Run: headless pygame with SDL's dummy video driver; simulated clock (each Clock.tick advances the game by its frame time, no real sleeping); random seed 0; keys injected as events and as key.get_pressed() state; no mouse input.
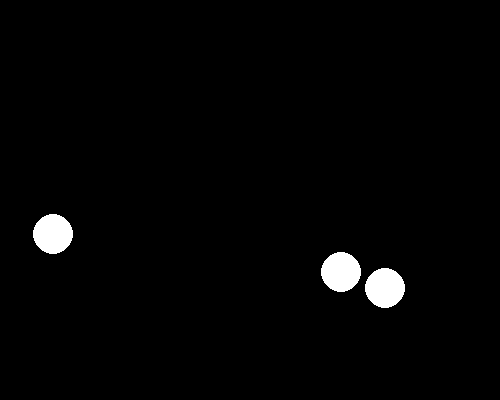
Frame 1 of 4 · flips 1–60 · no input
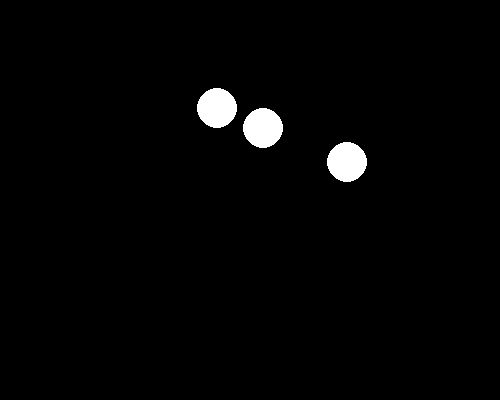
Frame 2 of 4 · flips 61–180 · tapped SPACE, RETURN · held RIGHT (→), D
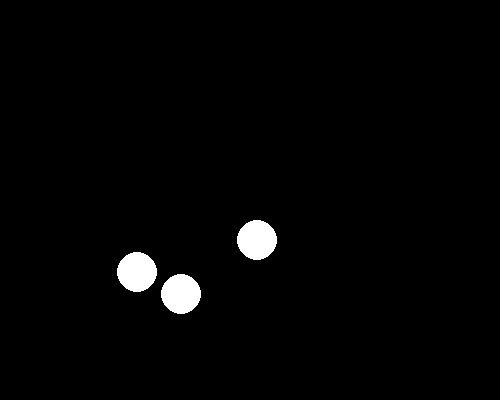
Frame 3 of 4 · flips 181–300 · held DOWN (↓), S
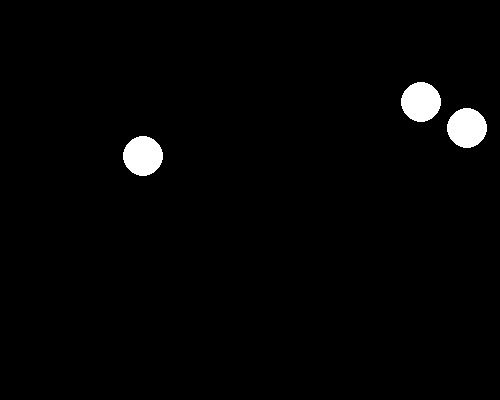
Frame 4 of 4 · flips 301–420 · held LEFT (←), A, UP (↑), W

The pygame program that drew these frames:

# 1) Import the required modules:
#    a) Import `pygame` to create the game window and handle sprites/events.
#    b) Import `random` to generate random colors, directions, and positions.


# 2) Initialize pygame using `pygame.init()`.

# 3) Create two custom event IDs using `pygame.USEREVENT`:
#    a) `SPRITE_COLOR_CHANGE_EVENT` for changing the sprite color.
#    b) `BACKGROUND_COLOR_CHANGE_EVENT` for changing the background color.

# 4) Define color constants using `pygame.Color()`:
#    a) Background colors: BLUE, LIGHTBLUE, DARKBLUE
#    b) Sprite colors: YELLOW, MAGENTA, ORANGE, WHITE

# 5) Create a `Sprite` class that inherits from `pygame.sprite.Sprite`.

# 6) Define the constructor `__init__(self, color, height, width)` for the Sprite:
#    a) Call the parent constructor using `super().__init__()`.
#    b) Create a surface for the sprite using `pygame.Surface([width, height])`.
#    c) Fill the sprite surface with the given `color`.
#    d) Create a rectangle (`self.rect`) for positioning using `self.image.get_rect()`.
#    e) Set an initial velocity with random direction in x and y:
#       `self.velocity = [random.choice([-1, 1]), random.choice([-1, 1])]`.

# 7) Define an `update(self)` method to move the sprite and detect boundary hits:
#    a) Move the sprite by its velocity using `self.rect.move_ip(self.velocity)`.
#    b) Set `boundary_hit = False` to track collisions.
#    c) If the sprite touches left/right edges (0 or 500):
#       - reverse x direction (`self.velocity[0] = -self.velocity[0]`)
#       - set `boundary_hit = True`
#    d) If the sprite touches top/bottom edges (0 or 400):
#       - reverse y direction (`self.velocity[1] = -self.velocity[1]`)
#       - set `boundary_hit = True`
#    e) If `boundary_hit` is True, post two events:
#       - `SPRITE_COLOR_CHANGE_EVENT`
#       - `BACKGROUND_COLOR_CHANGE_EVENT`

# 8) Define a method `change_color(self)` in Sprite:
#    a) Fill the sprite surface with a random choice of sprite colors
#       (YELLOW, MAGENTA, ORANGE, WHITE).

# 9) Define a function `change_background_color()`:
#    a) Use `global bg_color` so the background color can be updated.
#    b) Set `bg_color` to a random choice of (BLUE, LIGHTBLUE, DARKBLUE).

# 10) Create a sprite group `all_sprites_list = pygame.sprite.Group()`
#     to store and manage sprites.

# 11) Create one sprite object `sp1 = Sprite(WHITE, 20, 30)`.

# 12) Set the sprite’s starting position randomly:
#     a) `sp1.rect.x` between 0 and 480
#     b) `sp1.rect.y` between 0 and 370

# 13) Add the sprite to the group using `all_sprites_list.add(sp1)`.

# 14) Create the game window (screen) of size 500x400 and set the title.

# 15) Set the initial background color `bg_color = BLUE`
#     and fill the screen once with this color.

# 16) Create a loop control variable `exit = False`
#     and create a `clock` object to control the FPS.

# 17) Start the main game loop `while not exit`:

# 18) Inside the loop, handle events:
#     a) If `pygame.QUIT` occurs, set `exit = True`.
#     b) If `SPRITE_COLOR_CHANGE_EVENT` occurs, call `sp1.change_color()`.
#     c) If `BACKGROUND_COLOR_CHANGE_EVENT` occurs, call `change_background_color()`.

# 19) Update all sprites using `all_sprites_list.update()`.

# 20) Redraw the screen each frame:
#     a) Fill the screen with the current `bg_color`.
#     b) Draw all sprites using `all_sprites_list.draw(screen)`.

# 21) Update the display using `pygame.display.flip()`.

# 22) Limit the frame rate using `clock.tick(240)`.

# 23) When the loop ends, close pygame using `pygame.quit()`.

import pygame

import random

pygame.init()

# -----------------------------

# Custom events

# -----------------------------

BALL_COLOR_CHANGE = pygame.USEREVENT + 1

BACKGROUND_CHANGE = pygame.USEREVENT + 2

# -----------------------------

# Colors

# -----------------------------

BALL_COLORS = [

    pygame.Color("red"),

    pygame.Color("yellow"),

    pygame.Color("green"),

    pygame.Color("magenta"),

    pygame.Color("cyan")

]

BACKGROUND_COLORS = [

    pygame.Color("black"),

    pygame.Color("darkblue"),

    pygame.Color("darkgreen"),

    pygame.Color("purple")]


class Ball(pygame.sprite.Sprite):

    def __init__(self, ):
        super().__init__()

        self.image = pygame.Surface((40, 40), pygame.SRCALPHA)

        pygame.draw.circle(self.image, pygame.Color("white"), (20, 20), 20)

        self.rect = self.image.get_rect()
        self.rect.center = (250, 200)

        self.velocity = [random.choice([-3, 3]), random.choice([-3, 3])]

    def update(self):
        self.rect.move_ip(self.velocity)

        hitwall = False

        if self.rect.left <= 0 or self.rect.right >= 500:
            self.velocity[0] *= -1
            hitwall = True

        if self.rect.top <= 0 or self.rect.bottom >= 400:
            self.velocity[1] *= -1
            hitwall = True

        if hitwall:
            pygame.event.post(pygame.event.Event(BALL_COLOR_CHANGE))
            pygame.event.post(pygame.event.Event(BACKGROUND_CHANGE))

    def colorchange(self):
        color = random.choice(BALL_COLORS)
        self.image.fill((0, 0, 0, 0))

        pygame.draw.circle(self.image, color, (20, 20), 20)


backgroundcolor = pygame.Color("black")


def change_background():
    global backgroundcolor
    backgroundcolor = random.choice(BACKGROUND_COLORS)


ball = Ball()
ball1 = Ball()
ball2 = Ball()
ball.rect.center = (random.randint(50, 400), random.randint(50, 400))
ball1.rect.center = (random.randint(50, 400), random.randint(50, 400))
ball2.rect.center = (random.randint(50, 400), random.randint(50, 400))
allsprites = pygame.sprite.Group()
allsprites.add(ball)
allsprites.add(ball1)
allsprites.add(ball2)


screen = pygame.display.set_mode((500, 400))

pygame.display.set_caption("Event Driven Ball")

clock = pygame.time.Clock()

running = True
while running:

    # 1. EVENTS

    for event in pygame.event.get():

        if event.type == pygame.QUIT:

            running = False

        elif event.type == BALL_COLOR_CHANGE:

            ball.colorchange()
            ball1.colorchange()
            ball2.colorchange()

        elif event.type == BACKGROUND_CHANGE:

            change_background()

# 2. UPDATE
    allsprites.update()

# 3. DRAW

    screen.fill(backgroundcolor)

    allsprites.draw(screen)

# 4. DISPLAY

    pygame.display.flip()

# 5. FPS

    clock.tick(60)

pygame.quit()
